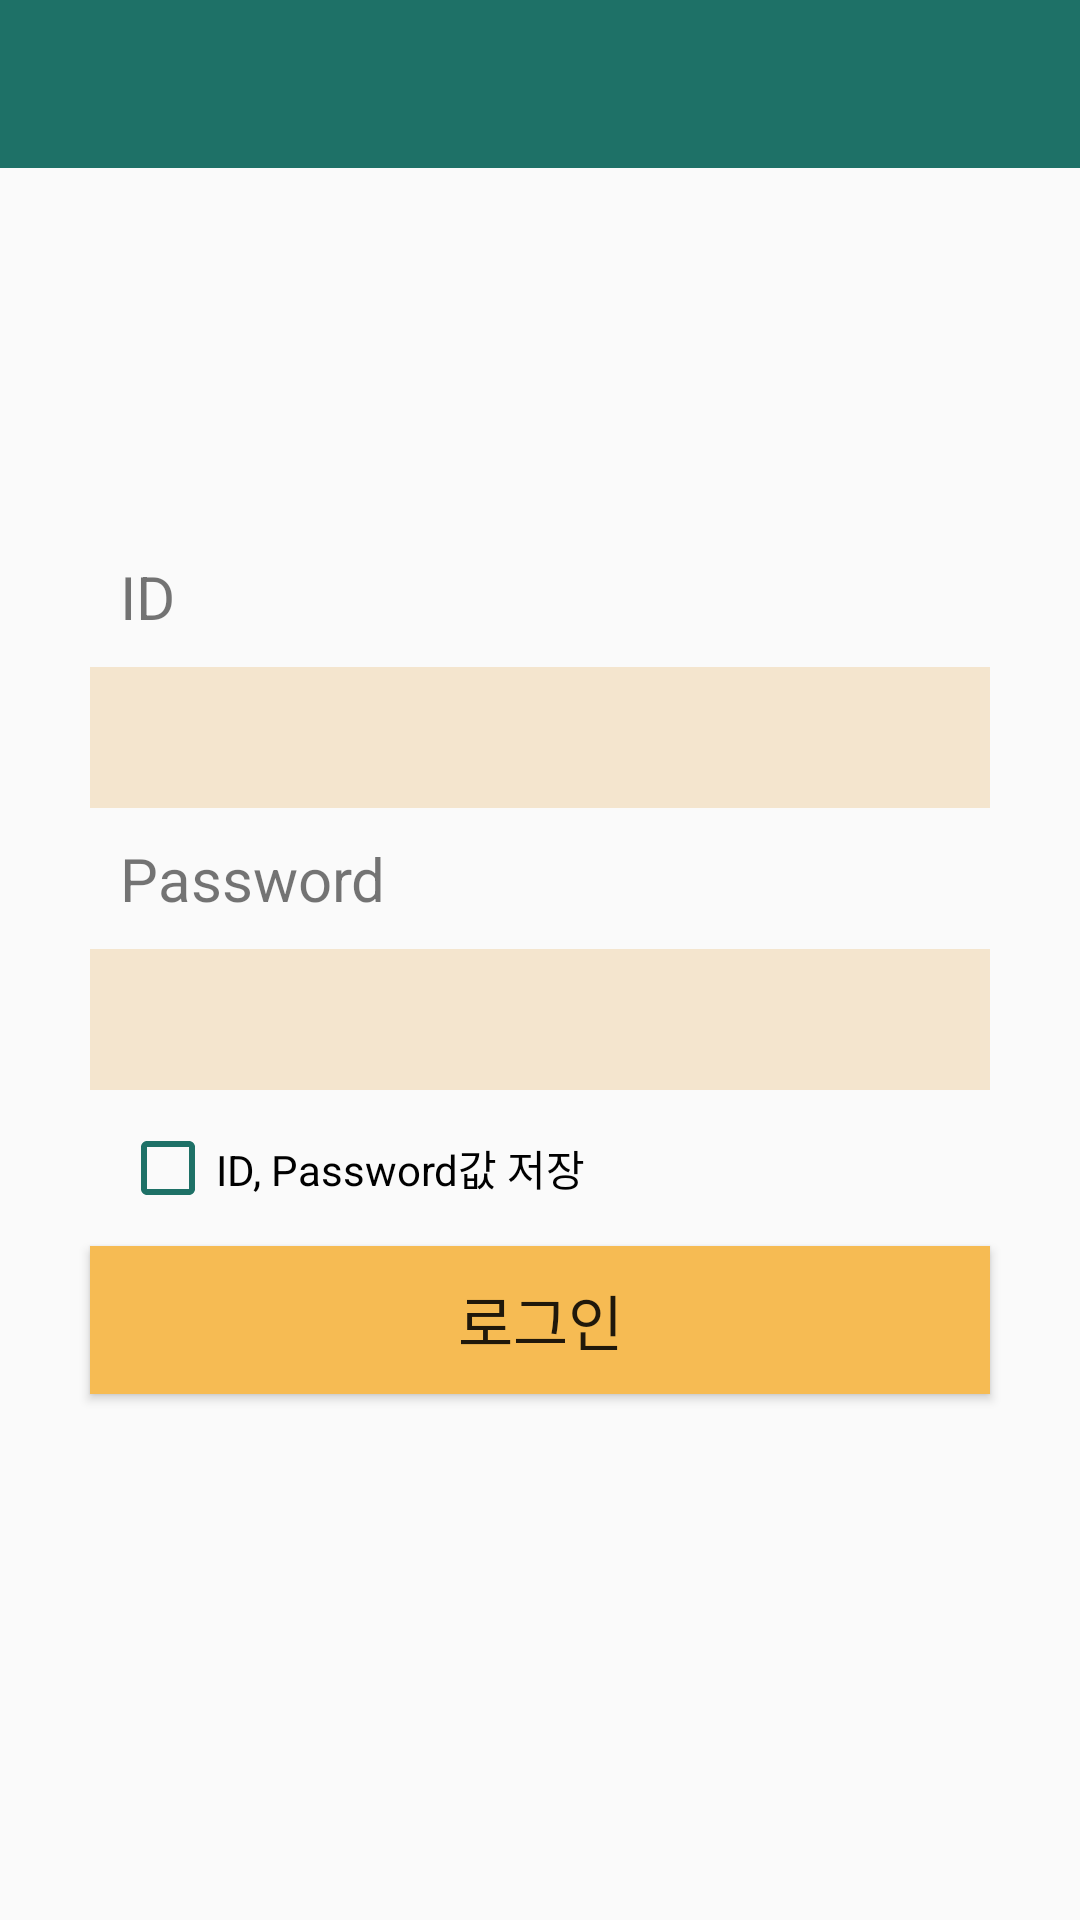

Layout XML and referenced resources for this Android screen:
<!-- AndroidManifest.xml: application theme AppTheme -->
<!-- res/layout/login.xml -->
<?xml version="1.0" encoding="utf-8"?>
<android.support.constraint.ConstraintLayout xmlns:android="http://schemas.android.com/apk/res/android"
    xmlns:app="http://schemas.android.com/apk/res-auto"
    xmlns:tools="http://schemas.android.com/tools"
    android:layout_width="match_parent"
    android:layout_height="match_parent"
    app:layout_behavior="@string/appbar_scrolling_view_behavior"
    tools:showIn="@layout/login">

    <android.support.v4.widget.DrawerLayout
        android:layout_width="0dp"
        android:layout_height="0dp"
        app:layout_constraintLeft_toLeftOf="parent"
        app:layout_constraintTop_toTopOf="parent"
        app:layout_constraintRight_toRightOf="parent"
        app:layout_constraintBottom_toBottomOf="parent"
        android:id="@+id/drawer_layout">

        <LinearLayout
            android:layout_width="match_parent"
            android:layout_height="match_parent"
            android:orientation="vertical"
            android:gravity="center">
            <TextView
                android:layout_width="300dp"
                android:layout_height="wrap_content"
                android:text="ID"
                android:textSize="20dp"
                android:padding="10dp"/>
            <EditText
                android:id="@+id/editId"
                android:layout_width="300dp"
                android:layout_height="wrap_content"
                android:textSize="20dp"
                android:background="#f4e5ce"
                android:padding="10dp"/>
            <TextView
                android:layout_width="300dp"
                android:layout_height="wrap_content"
                android:text="Password"
                android:textSize="20dp"
                android:padding="10dp"/>
            <EditText
                android:id="@+id/editPw"
                android:inputType="textPassword"
                android:layout_width="300dp"
                android:layout_height="wrap_content"
                android:textSize="20dp"
                android:background="#f4e5ce"
                android:padding="10dp"
                android:layout_marginBottom="10dp"/>
            <CheckBox
                android:id="@+id/ch"
                android:layout_width="280dp"
                android:layout_height="wrap_content"
                android:text="ID, Password값 저장"
                android:buttonTint="@color/colorPrimary"
                android:layout_marginBottom="10dp"/>
            <Button
                android:id="@+id/btnLog"
                android:layout_width="300dp"
                android:layout_height="wrap_content"
                android:text="로그인"
                android:textSize="20dp"
                android:background="#f6bb53"
                android:padding="10dp" />
        </LinearLayout>

        <RelativeLayout
            android:layout_width="wrap_content"
            android:layout_height="wrap_content">

            <android.support.v7.widget.Toolbar
                android:id="@+id/toolbar"
                android:layout_width="match_parent"
                android:layout_height="?attr/actionBarSize"
                android:background="?attr/colorPrimary"
                android:theme="@style/ThemeOverlay.AppCompat.Dark" />
        </RelativeLayout>

        <android.support.design.widget.NavigationView
            android:id="@+id/navigation_view"
            android:layout_width="wrap_content"
            android:layout_height="match_parent"
            android:layout_gravity="end"
            app:headerLayout="@layout/drawer_header"
            app:menu="@menu/drawer"/>

    </android.support.v4.widget.DrawerLayout>

</android.support.constraint.ConstraintLayout>
<!-- res/layout/drawer_header.xml (included above) -->
<?xml version="1.0" encoding="utf-8"?>
<LinearLayout xmlns:android="http://schemas.android.com/apk/res/android"
    android:orientation="horizontal"
    android:layout_width="match_parent"
    android:layout_height="280dp"
    android:background="?attr/colorPrimary"
    android:padding="16dp"
    android:theme="@style/ThemeOverlay.AppCompat.Dark"
    android:gravity="bottom">

    <TextView
        android:layout_width="wrap_content"
        android:layout_height="wrap_content"
        android:text="출결 (교수)"
        android:textSize="40dp"
        android:textAppearance="@style/TextAppearance.AppCompat.Body1"/>

</LinearLayout>
<!-- resources referenced by this layout -->
<resources>
  <color name="colorPrimary">#1e7167</color>
  <style name="AppTheme" parent="Theme.AppCompat.Light.NoActionBar">
          
          <item name="colorPrimary">@color/colorPrimary</item>
          <item name="colorPrimaryDark">@color/colorPrimaryDark</item>
          <item name="colorAccent">@color/colorAccent</item>
      </style>
  <color name="colorPrimaryDark">#595b59</color>
  <color name="colorAccent">#f4e5ce</color>
</resources>
